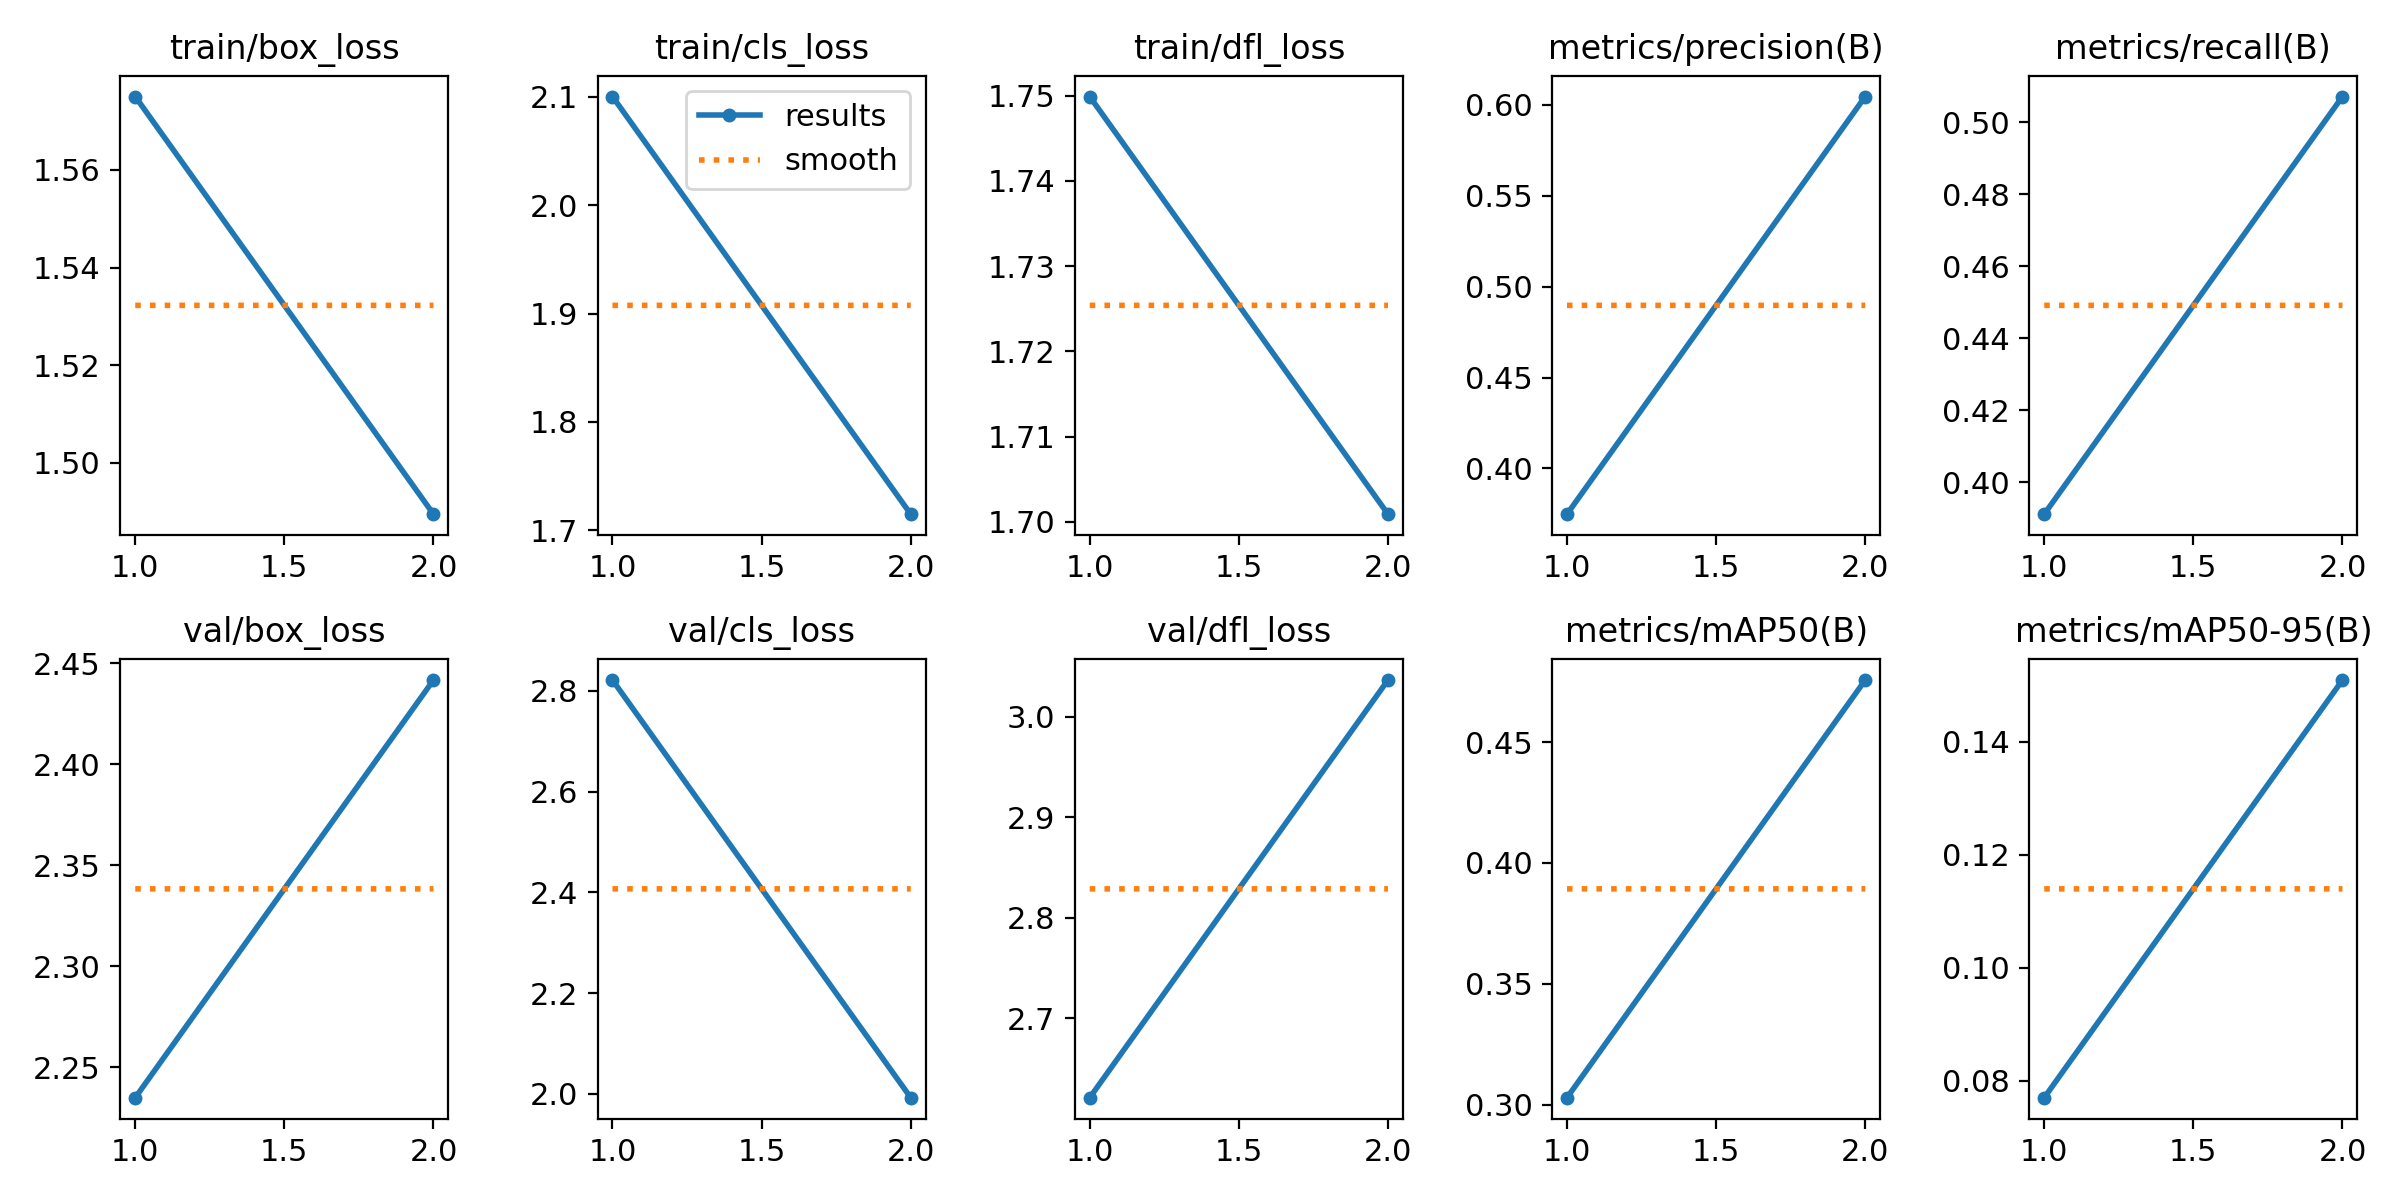

The table this chart was drawn from, first rows:
epoch, train/box_loss, train/cls_loss, train/dfl_loss, metrics/precision(B), metrics/recall(B), metrics/mAP50(B), metrics/mAP50-95(B), val/box_loss, val/cls_loss, val/dfl_loss, lr/pg0, lr/pg1, lr/pg2
1, 1.575, 2.1, 1.75, 0.3749, 0.3911, 0.303, 0.07698, 2.235, 2.821, 2.621, 0.0006589, 0.0006589, 0.0006589
2, 1.49, 1.715, 1.701, 0.6046, 0.5071, 0.4756, 0.151, 2.442, 1.992, 3.036, 0.0006694, 0.0006694, 0.0006694
